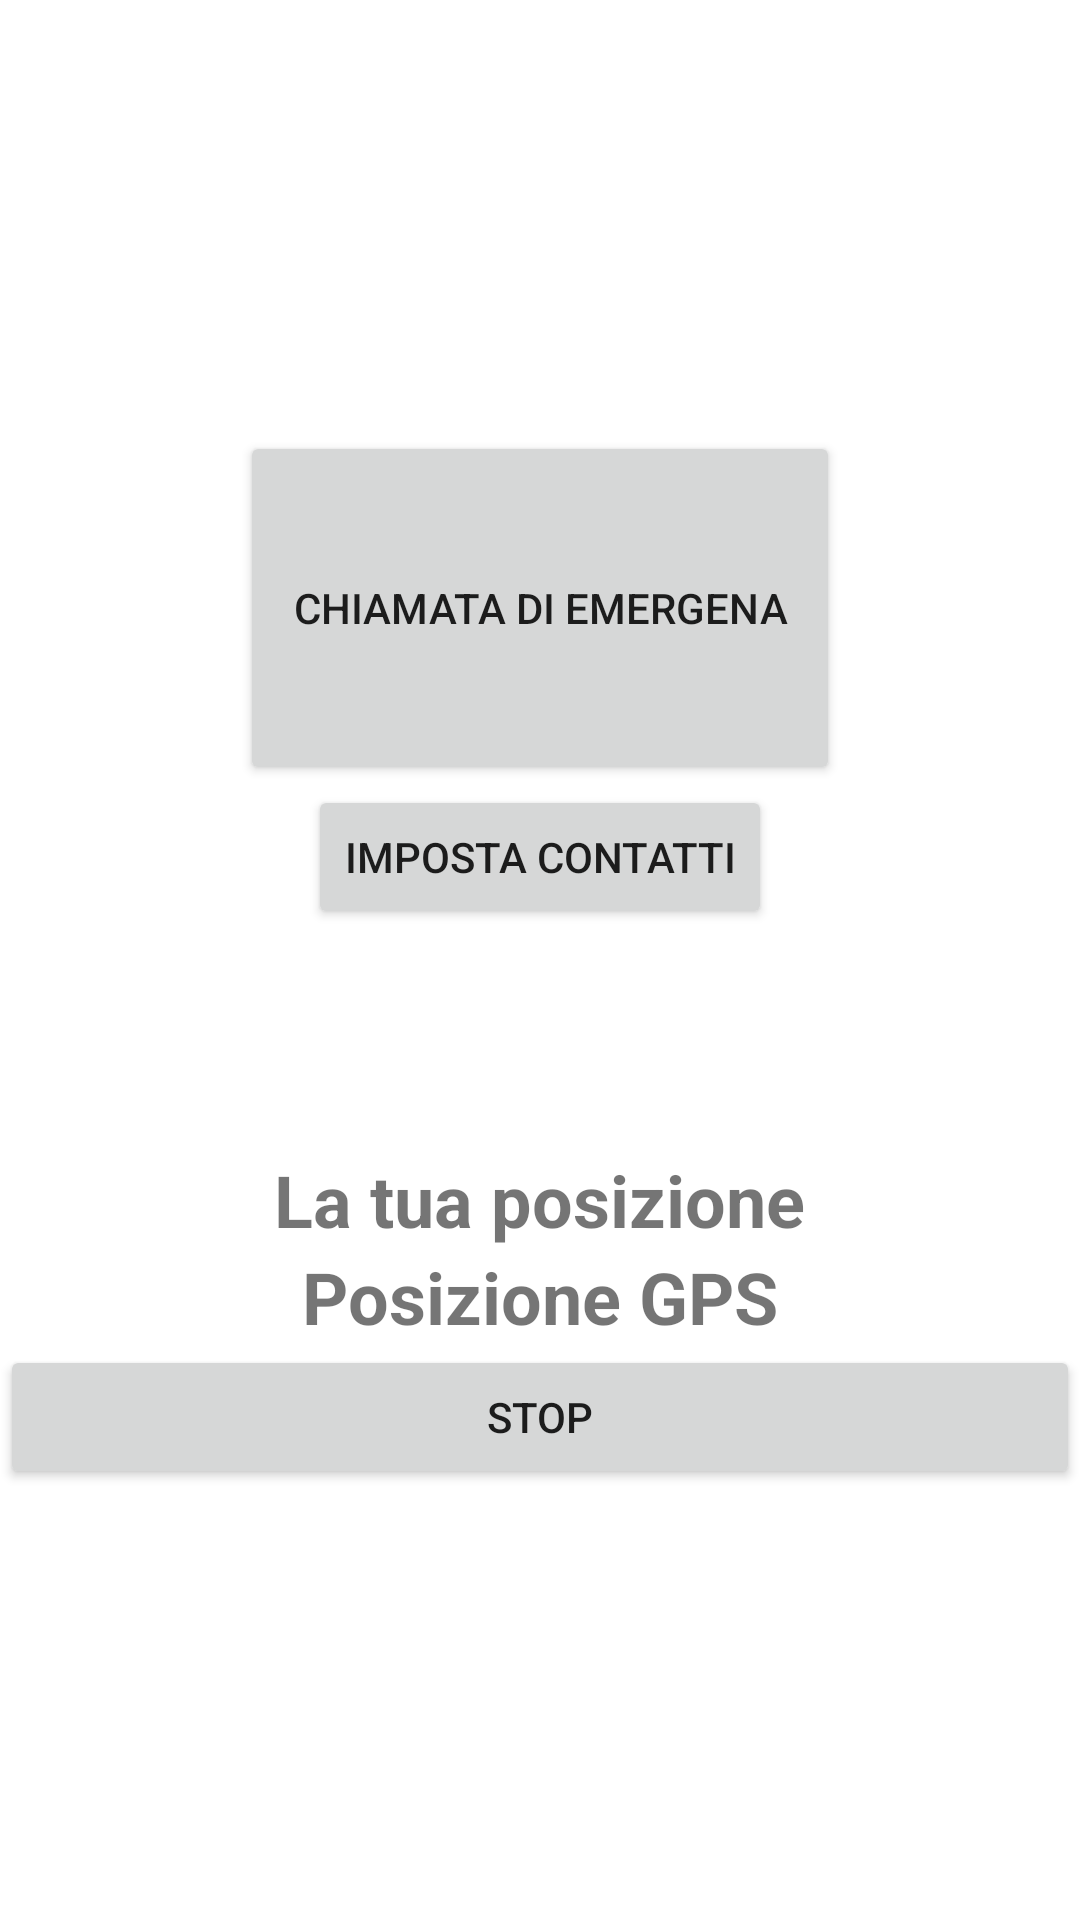

Android layout source for this screen:
<!-- AndroidManifest.xml: application theme Theme.IneedyourhelpApp -->
<!-- res/layout/activity_main.xml -->
<?xml version="1.0" encoding="utf-8"?>
<LinearLayout xmlns:android="http://schemas.android.com/apk/res/android"
    xmlns:app="http://schemas.android.com/apk/res-auto"
    xmlns:tools="http://schemas.android.com/tools"
    android:layout_width="match_parent"
    android:layout_height="match_parent"
    android:gravity="center"
    android:orientation="vertical"
    tools:context=".MainActivity">

    <Button
        android:id="@+id/inviaMessaggio"
        android:layout_width="200dp"
        android:layout_height="118dp"
        android:text="@string/Button1"
        android:onClick="inviaMessaggio"/>

    <Button
        android:id="@+id/button2"
        android:layout_width="wrap_content"
        android:layout_height="wrap_content"
        android:layout_marginBottom="4dp"
        android:onClick="OpenSecondActivity"
        android:text="@string/Button2" />

    <TextView
        android:id="@+id/text"
        android:layout_width="wrap_content"
        android:layout_height="wrap_content"
        android:layout_centerHorizontal="true"
        android:layout_marginTop="70dp"
        android:text="La tua posizione"
        android:textSize="24sp"
        android:textStyle="bold" />

    <TextView
        android:id="@+id/textViewPosizione"
        android:layout_width="wrap_content"
        android:layout_height="wrap_content"
        android:layout_centerInParent="true"
        android:text="Posizione GPS"
        android:textSize="24sp"
        android:textStyle="bold" />

    <Button
        android:id="@+id/button"
        android:layout_width="match_parent"
        android:layout_height="wrap_content"
        android:text="stop"
        android:onClick="stopinvio" />


</LinearLayout>
<!-- resources referenced by this layout -->
<resources>
  <string name="Button1">CHIAMATA DI EMERGENA</string>
  <string name="Button2">Imposta Contatti</string>
  <style name="Theme.IneedyourhelpApp" parent="Theme.MaterialComponents.DayNight.DarkActionBar">
          
          <item name="colorPrimary">@color/purple_500</item>
          <item name="colorPrimaryVariant">@color/purple_700</item>
          <item name="colorOnPrimary">@color/white</item>
          
          <item name="colorSecondary">@color/teal_200</item>
          <item name="colorSecondaryVariant">@color/teal_700</item>
          <item name="colorOnSecondary">@color/black</item>
          
          <item name="android:statusBarColor" tools:targetApi="l">?attr/colorPrimaryVariant</item>
          
      </style>
  <!-- not gathered from this repository: default colours our renderer supplied (Android Studio template values) -->
  <color name="purple_500">#FF6200EE</color>
  <color name="purple_700">#FF3700B3</color>
  <color name="teal_200">#FF03DAC5</color>
  <color name="teal_700">#FF018786</color>
  <color name="black">#FF000000</color>
  <color name="white">#FFFFFFFF</color>
</resources>
